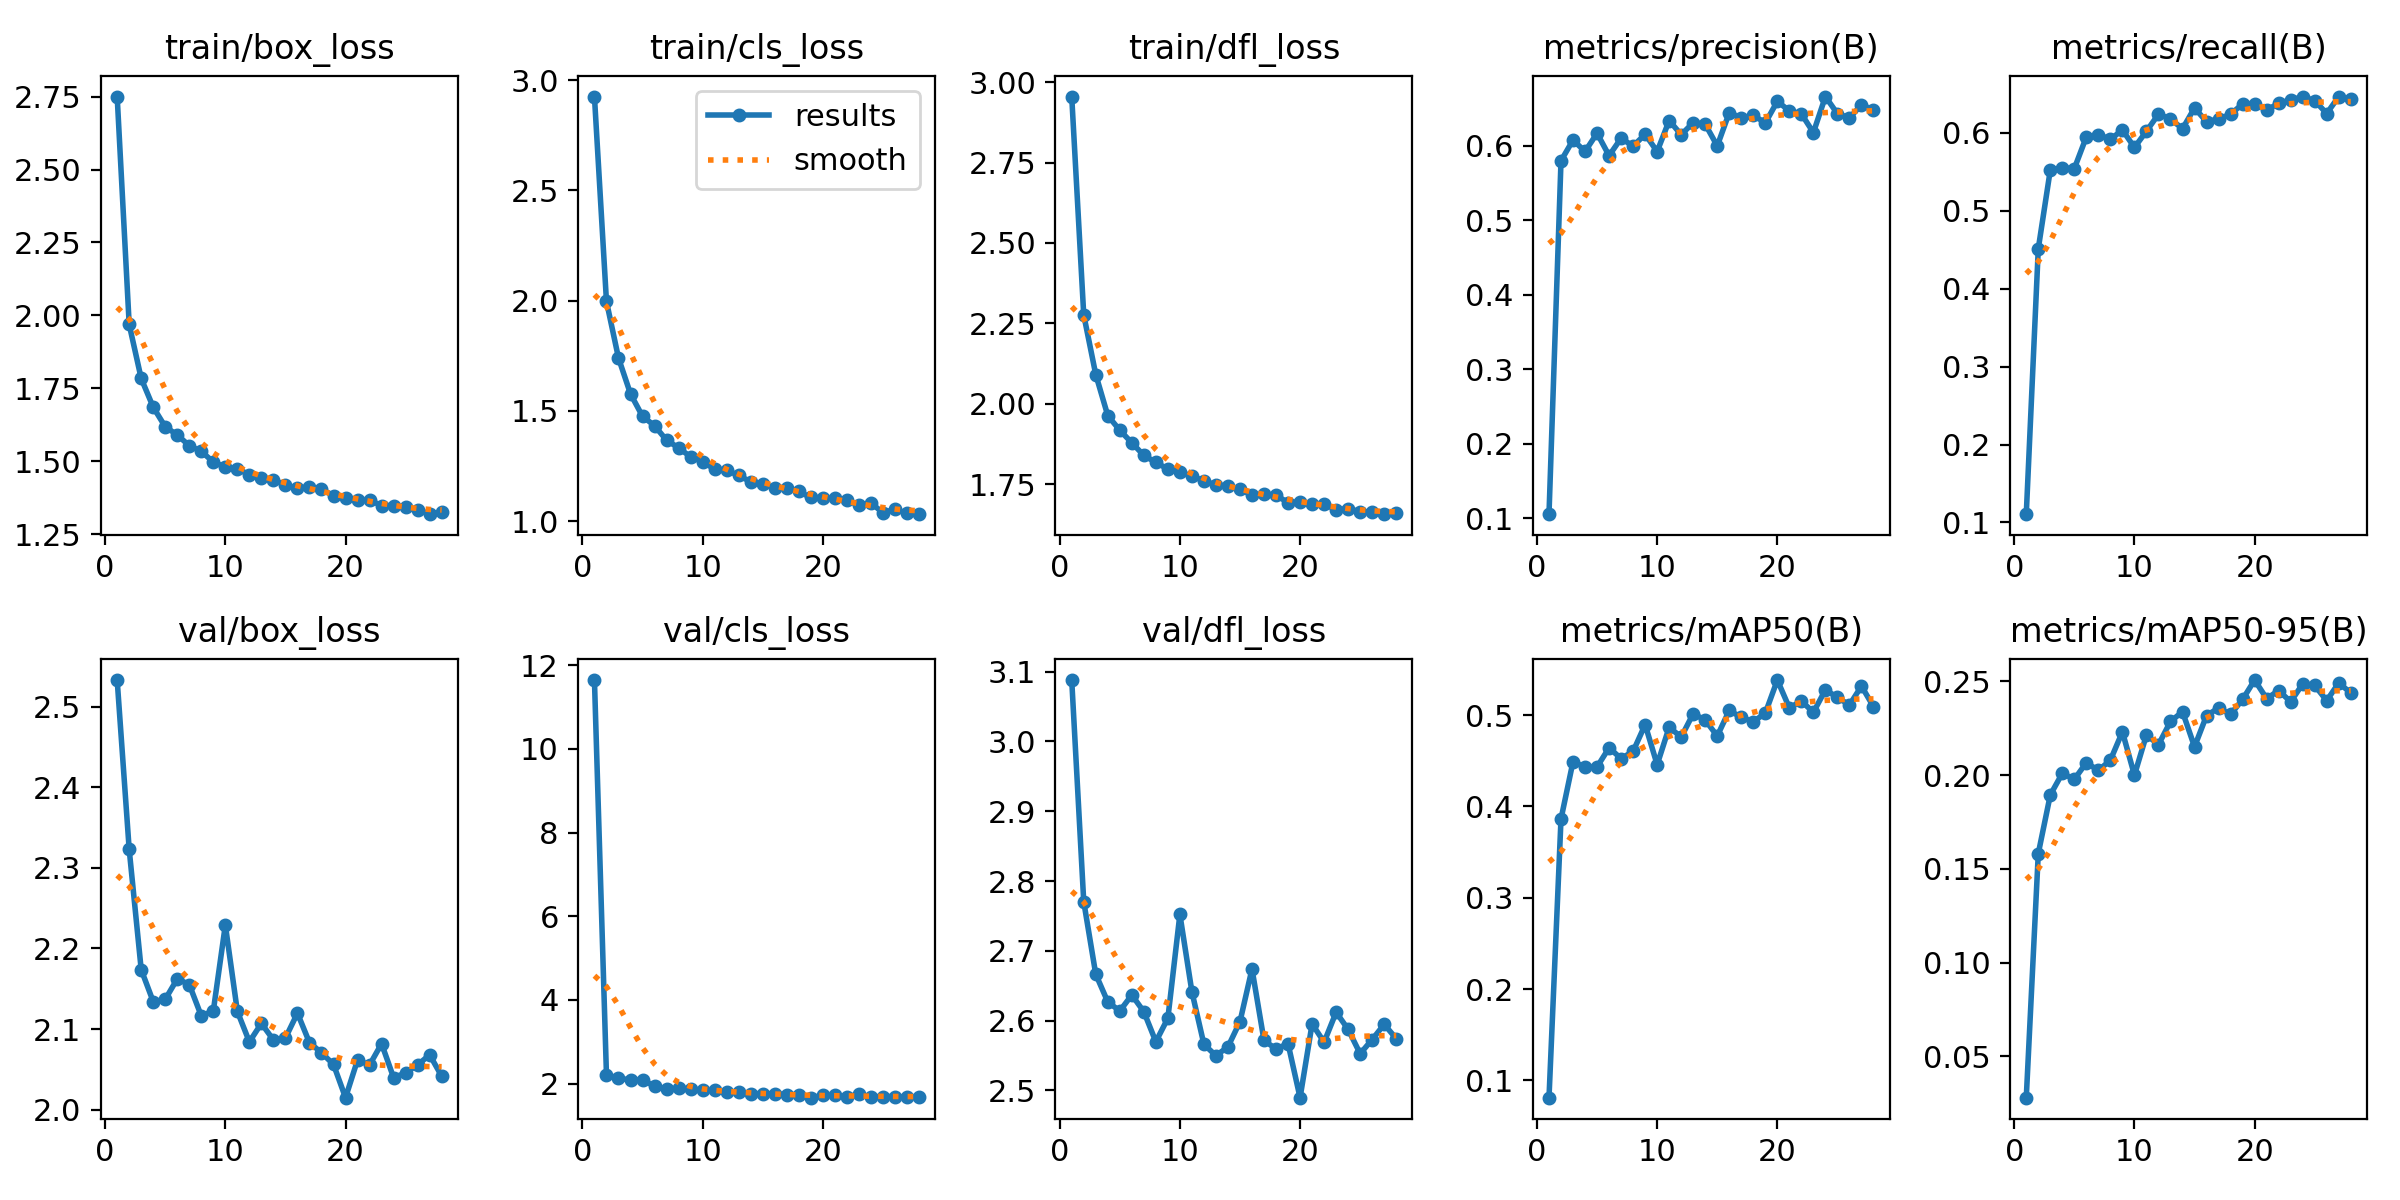

Data behind this chart, as committed beside it:
epoch, train/box_loss, train/cls_loss, train/dfl_loss, metrics/precision(B), metrics/recall(B), metrics/mAP50(B), metrics/mAP50-95(B), val/box_loss, val/cls_loss, val/dfl_loss, lr/pg0, lr/pg1, lr/pg2
1, 2.751, 2.925, 2.955, 0.1057, 0.1106, 0.081, 0.02797, 2.533, 11.64, 3.088, 0.06703, 0.000333, 0.000333
2, 1.969, 1.997, 2.276, 0.5798, 0.4512, 0.3862, 0.1582, 2.323, 2.211, 2.771, 0.03402, 0.0006598, 0.0006598
3, 1.784, 1.74, 2.091, 0.6076, 0.5523, 0.4491, 0.1894, 2.174, 2.132, 2.667, 0.001009, 0.0009799, 0.0009799
4, 1.685, 1.577, 1.963, 0.5923, 0.5549, 0.4429, 0.2009, 2.134, 2.087, 2.627, 0.0009703, 0.0009703, 0.0009703
5, 1.618, 1.476, 1.918, 0.6168, 0.554, 0.4432, 0.1977, 2.137, 2.089, 2.614, 0.0009703, 0.0009703, 0.0009703
6, 1.59, 1.433, 1.879, 0.5867, 0.5947, 0.4642, 0.2066, 2.162, 1.94, 2.637, 0.0009604, 0.0009604, 0.0009604
7, 1.553, 1.367, 1.84, 0.6101, 0.5976, 0.4523, 0.2024, 2.155, 1.865, 2.613, 0.0009505, 0.0009505, 0.0009505
8, 1.534, 1.333, 1.818, 0.5994, 0.5915, 0.4603, 0.2079, 2.116, 1.895, 2.57, 0.0009406, 0.0009406, 0.0009406
9, 1.497, 1.292, 1.797, 0.6154, 0.6036, 0.4895, 0.223, 2.123, 1.875, 2.603, 0.0009307, 0.0009307, 0.0009307
10, 1.48, 1.27, 1.788, 0.5922, 0.581, 0.4457, 0.1999, 2.229, 1.839, 2.752, 0.0009208, 0.0009208, 0.0009208
11, 1.473, 1.236, 1.774, 0.6338, 0.6019, 0.4868, 0.2214, 2.122, 1.84, 2.641, 0.0009109, 0.0009109, 0.0009109
12, 1.454, 1.23, 1.761, 0.6148, 0.6237, 0.4758, 0.2162, 2.084, 1.8, 2.566, 0.000901, 0.000901, 0.000901
13, 1.441, 1.208, 1.747, 0.631, 0.6176, 0.5016, 0.2286, 2.107, 1.801, 2.55, 0.0008911, 0.0008911, 0.0008911
14, 1.436, 1.178, 1.744, 0.6288, 0.605, 0.4945, 0.2338, 2.087, 1.757, 2.562, 0.0008812, 0.0008812, 0.0008812
15, 1.418, 1.169, 1.734, 0.5998, 0.6318, 0.4771, 0.2151, 2.089, 1.765, 2.599, 0.0008713, 0.0008713, 0.0008713
16, 1.407, 1.151, 1.716, 0.6444, 0.6141, 0.5051, 0.2317, 2.12, 1.758, 2.674, 0.0008614, 0.0008614, 0.0008614
17, 1.412, 1.152, 1.718, 0.6373, 0.6176, 0.4975, 0.2358, 2.083, 1.741, 2.572, 0.0008515, 0.0008515, 0.0008515
18, 1.404, 1.135, 1.716, 0.6409, 0.6237, 0.4927, 0.2323, 2.071, 1.737, 2.559, 0.0008416, 0.0008416, 0.0008416
19, 1.381, 1.108, 1.693, 0.6306, 0.6368, 0.5021, 0.2403, 2.056, 1.666, 2.567, 0.0008317, 0.0008317, 0.0008317
20, 1.373, 1.106, 1.696, 0.6596, 0.6368, 0.5383, 0.2506, 2.015, 1.718, 2.49, 0.0008218, 0.0008218, 0.0008218
21, 1.366, 1.104, 1.687, 0.6467, 0.6289, 0.5079, 0.2408, 2.062, 1.727, 2.595, 0.0008119, 0.0008119, 0.0008119
22, 1.366, 1.095, 1.688, 0.6427, 0.6377, 0.5153, 0.245, 2.055, 1.675, 2.569, 0.000802, 0.000802, 0.000802
23, 1.348, 1.072, 1.671, 0.6177, 0.642, 0.503, 0.2391, 2.082, 1.759, 2.612, 0.0007921, 0.0007921, 0.0007921
24, 1.348, 1.083, 1.674, 0.666, 0.6461, 0.5277, 0.2486, 2.04, 1.681, 2.587, 0.0007822, 0.0007822, 0.0007822
25, 1.342, 1.039, 1.664, 0.6429, 0.6411, 0.5193, 0.2478, 2.046, 1.693, 2.553, 0.0007723, 0.0007723, 0.0007723
26, 1.333, 1.054, 1.663, 0.6375, 0.6246, 0.511, 0.2397, 2.056, 1.691, 2.573, 0.0007624, 0.0007624, 0.0007624
27, 1.318, 1.036, 1.657, 0.6547, 0.6463, 0.5317, 0.2492, 2.068, 1.683, 2.595, 0.0007525, 0.0007525, 0.0007525
28, 1.326, 1.032, 1.662, 0.6481, 0.6429, 0.5091, 0.2437, 2.042, 1.688, 2.574, 0.0007426, 0.0007426, 0.0007426
